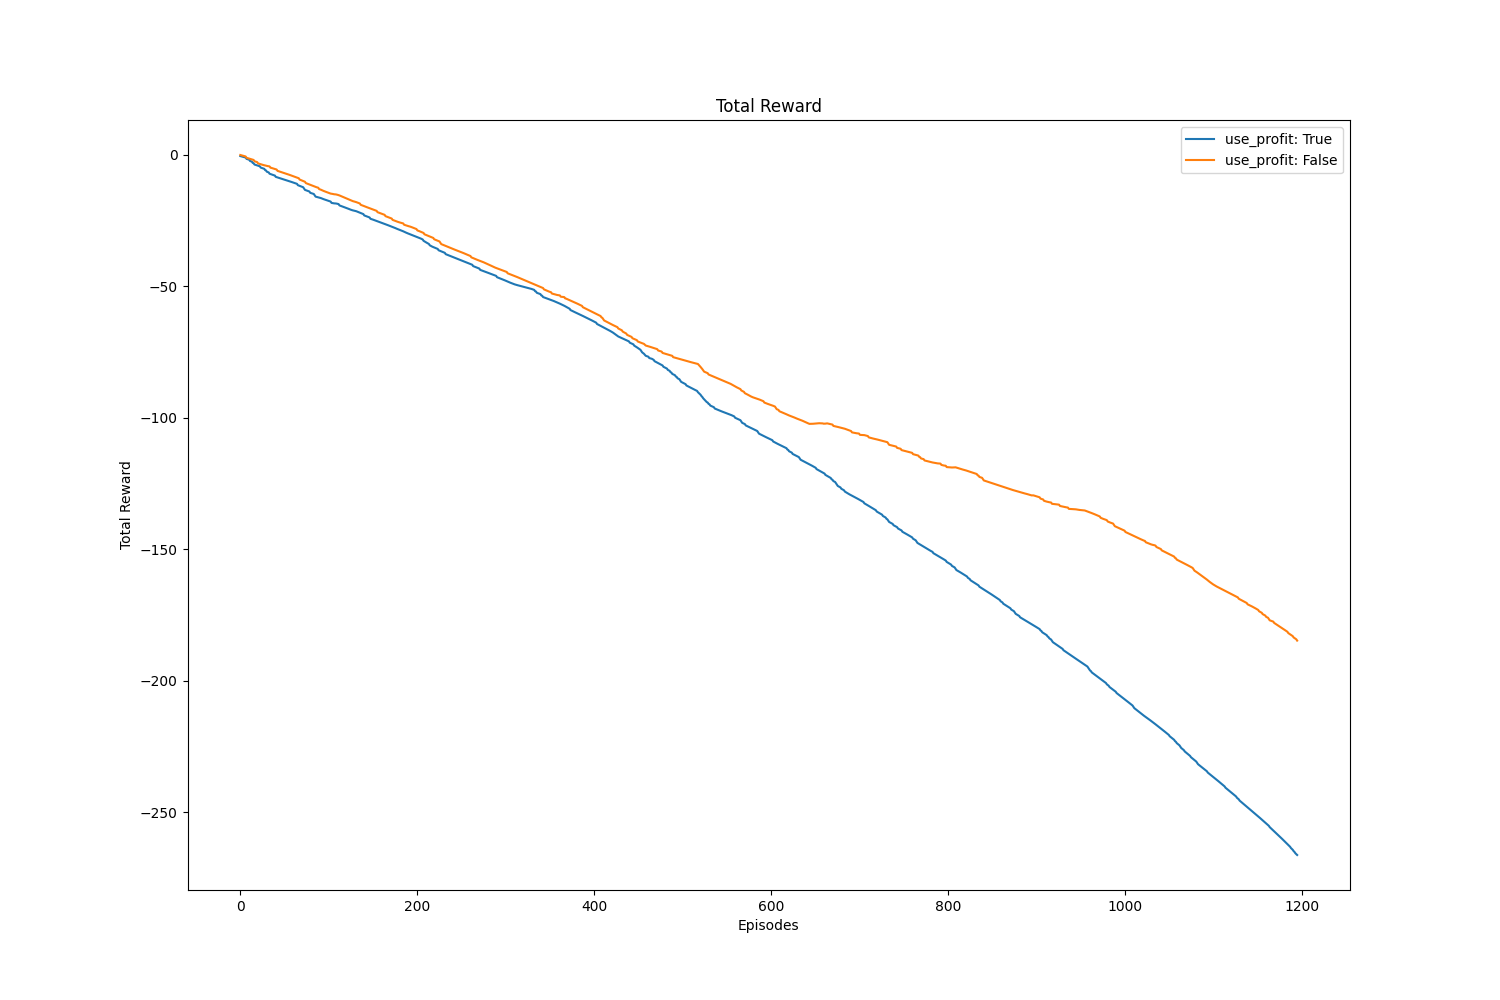

Source data for this figure (header and first rows):
, value, avg, std
use_profit: True, -266.2, -115.9, 76.37
use_profit: False, -184.7, -89.1, 50.86
